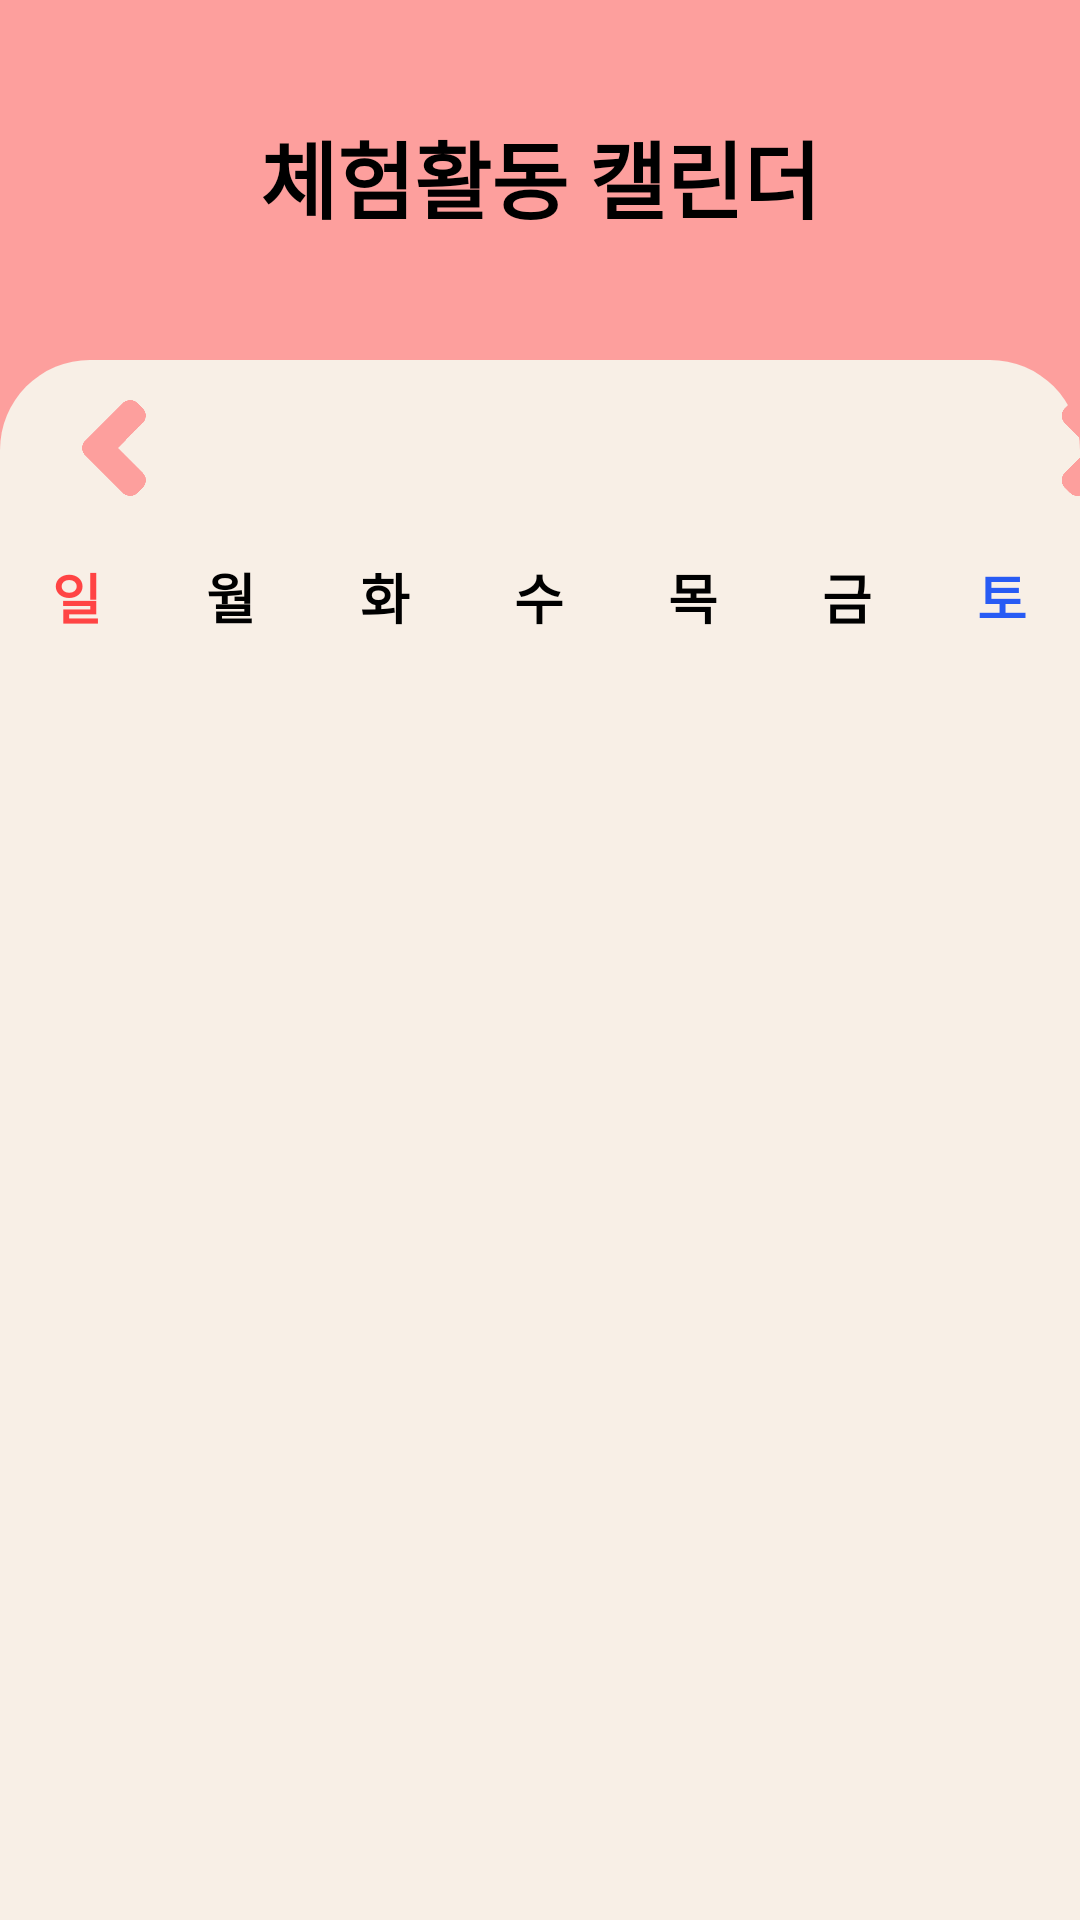

This screen was rendered from an Android layout file. Write that file and the resources it references.
<!-- AndroidManifest.xml: application theme Theme.Naga0818 -->
<!-- res/layout/frag_c.xml -->
<?xml version="1.0" encoding="utf-8"?>
<LinearLayout xmlns:android="http://schemas.android.com/apk/res/android"

    xmlns:app="http://schemas.android.com/apk/res-auto"
    xmlns:tools="http://schemas.android.com/tools"
    android:id="@+id/activity_custom_calendar"
    android:layout_width="match_parent"
    android:layout_height="match_parent"
    android:orientation="vertical"
    android:background="#fd9f9d"
    tools:context=".MainActivity">

    <LinearLayout
        android:layout_width="match_parent"
        android:layout_height="wrap_content"
        android:orientation="vertical">

        <LinearLayout
            android:layout_width="match_parent"
            android:layout_height="120dp"
            android:orientation="vertical">

            <TextView
                android:layout_width="match_parent"
                android:layout_height="match_parent"
                android:layout_gravity="center"
                android:layout_marginTop="24dp"
                android:layout_marginBottom="26dp"
                android:fontFamily="@font/yangjin"
                android:foregroundGravity="center"
                android:gravity="center"
                android:text="체험활동 캘린더"
                android:textColor="#000000"
                android:textSize="28dp"
                android:textStyle="bold"
                app:layout_constraintEnd_toEndOf="parent"
                app:layout_constraintStart_toStartOf="parent" />
        </LinearLayout>
    </LinearLayout>

    <LinearLayout
        android:layout_width="match_parent"
        android:layout_height="match_parent"
        android:background="@drawable/beige_background"
        android:orientation="vertical">

        <LinearLayout
            android:layout_width="match_parent"
            android:layout_height="wrap_content"
            android:orientation="horizontal">

            <ImageView
                android:id="@+id/btn_pre"
                android:layout_width="46dp"
                android:layout_height="40dp"
                android:layout_gravity="center"
                android:layout_marginLeft="15dp"
                app:srcCompat="@drawable/pointerl" />

            <TextView
                android:id="@+id/yearMonthText"
                android:layout_width="280dp"
                android:layout_height="wrap_content"
                android:fontFamily="@font/kotra"
                android:padding="16dp"
                android:textAlignment="center"
                android:textSize="20dp"
                android:textStyle="bold" />

            <ImageView
                android:id="@+id/btn_next"
                android:layout_width="47dp"
                android:layout_height="40dp"
                android:layout_gravity="center"
                android:layout_marginRight="15dp"
                app:srcCompat="@drawable/pointerr" />


        </LinearLayout>

        <LinearLayout
            android:layout_width="match_parent"
            android:layout_height="40dp"
            android:orientation="horizontal">

            <TextView
                android:layout_width="0dp"
                android:layout_height="match_parent"
                android:layout_weight="1"
                android:fontFamily="@font/kotra"
                android:gravity="center"
                android:text="일"
                android:textAlignment="center"
                android:textColor="@android:color/holo_red_light"
                android:textSize="18dp"
                android:textStyle="bold" />

            <TextView
                android:layout_width="0dp"
                android:layout_height="match_parent"
                android:layout_weight="1"
                android:fontFamily="@font/kotra"
                android:gravity="center"
                android:text="월"
                android:textColor="@color/black"
                android:textSize="18dp"
                android:textStyle="bold" />

            <TextView
                android:layout_width="0dp"
                android:layout_height="match_parent"
                android:layout_weight="1"
                android:fontFamily="@font/kotra"
                android:gravity="center"
                android:text="화"
                android:textColor="@color/black"
                android:textSize="18dp"
                android:textStyle="bold" />

            <TextView
                android:layout_width="0dp"
                android:layout_height="match_parent"
                android:layout_weight="1"
                android:fontFamily="@font/kotra"
                android:gravity="center"
                android:text="수"
                android:textColor="@color/black"
                android:textSize="18dp"
                android:textStyle="bold" />

            <TextView
                android:layout_width="0dp"
                android:layout_height="match_parent"
                android:layout_weight="1"
                android:fontFamily="@font/kotra"
                android:gravity="center"
                android:text="목"
                android:textColor="@color/black"
                android:textSize="18dp"
                android:textStyle="bold" />

            <TextView
                android:layout_width="0dp"
                android:layout_height="match_parent"
                android:layout_weight="1"
                android:fontFamily="@font/kotra"
                android:gravity="center"
                android:text="금"
                android:textColor="@color/black"
                android:textSize="18dp"
                android:textStyle="bold" />

            <TextView
                android:layout_width="0dp"
                android:layout_height="match_parent"
                android:layout_weight="1"
                android:fontFamily="@font/kotra"
                android:gravity="center"
                android:text="토"
                android:textColor="#285BF4"
                android:textSize="18dp"
                android:textStyle="bold" />

        </LinearLayout>

        <androidx.recyclerview.widget.RecyclerView
            android:id="@+id/recyclerView"
            android:layout_width="match_parent"
            android:layout_height="match_parent"
            android:layout_margin="5dp"
            android:fontFamily="@font/kotra" />
    </LinearLayout>

</LinearLayout>
<!-- resources referenced by this layout -->
<resources>
  <color name="black">#FF000000</color>
  <!-- drawable beige_background (drawable) -->
  <?xml version="1.0" encoding="utf-8"?>
  <selector xmlns:android="http://schemas.android.com/apk/res/android">
  <item>
      <shape android:shape="rectangle">
          <corners android:topLeftRadius="30dp" android:topRightRadius="30dp"/>
          <solid android:color="#F8EFE6"/>
      </shape>
  </item>
  </selector>
  <!-- drawable pointerl: png bitmap (drawable, 4165 bytes) -->
  <!-- drawable pointerr: png bitmap (drawable, 4160 bytes) -->
  <style name="Theme.Naga0818" parent="Theme.MaterialComponents.DayNight.DarkActionBar">
          
          <item name="colorPrimary">@color/purple_500</item>
          <item name="colorPrimaryVariant">@color/purple_700</item>
          <item name="colorOnPrimary">@color/white</item>
          
          <item name="colorSecondary">@color/teal_200</item>
          <item name="colorSecondaryVariant">@color/teal_700</item>
          <item name="colorOnSecondary">@color/black</item>
          
          <item name="android:statusBarColor" tools:targetApi="l">?attr/colorPrimaryVariant</item>
          
          <item name="windowNoTitle">true</item>
          <item name="android:windowFullscreen">true</item>
      </style>
  <color name="purple_500">#FF6200EE</color>
  <color name="purple_700">#FF3700B3</color>
  <color name="white">#FFFFFFFF</color>
  <color name="teal_200">#FF03DAC5</color>
  <color name="teal_700">#FF018786</color>
</resources>
